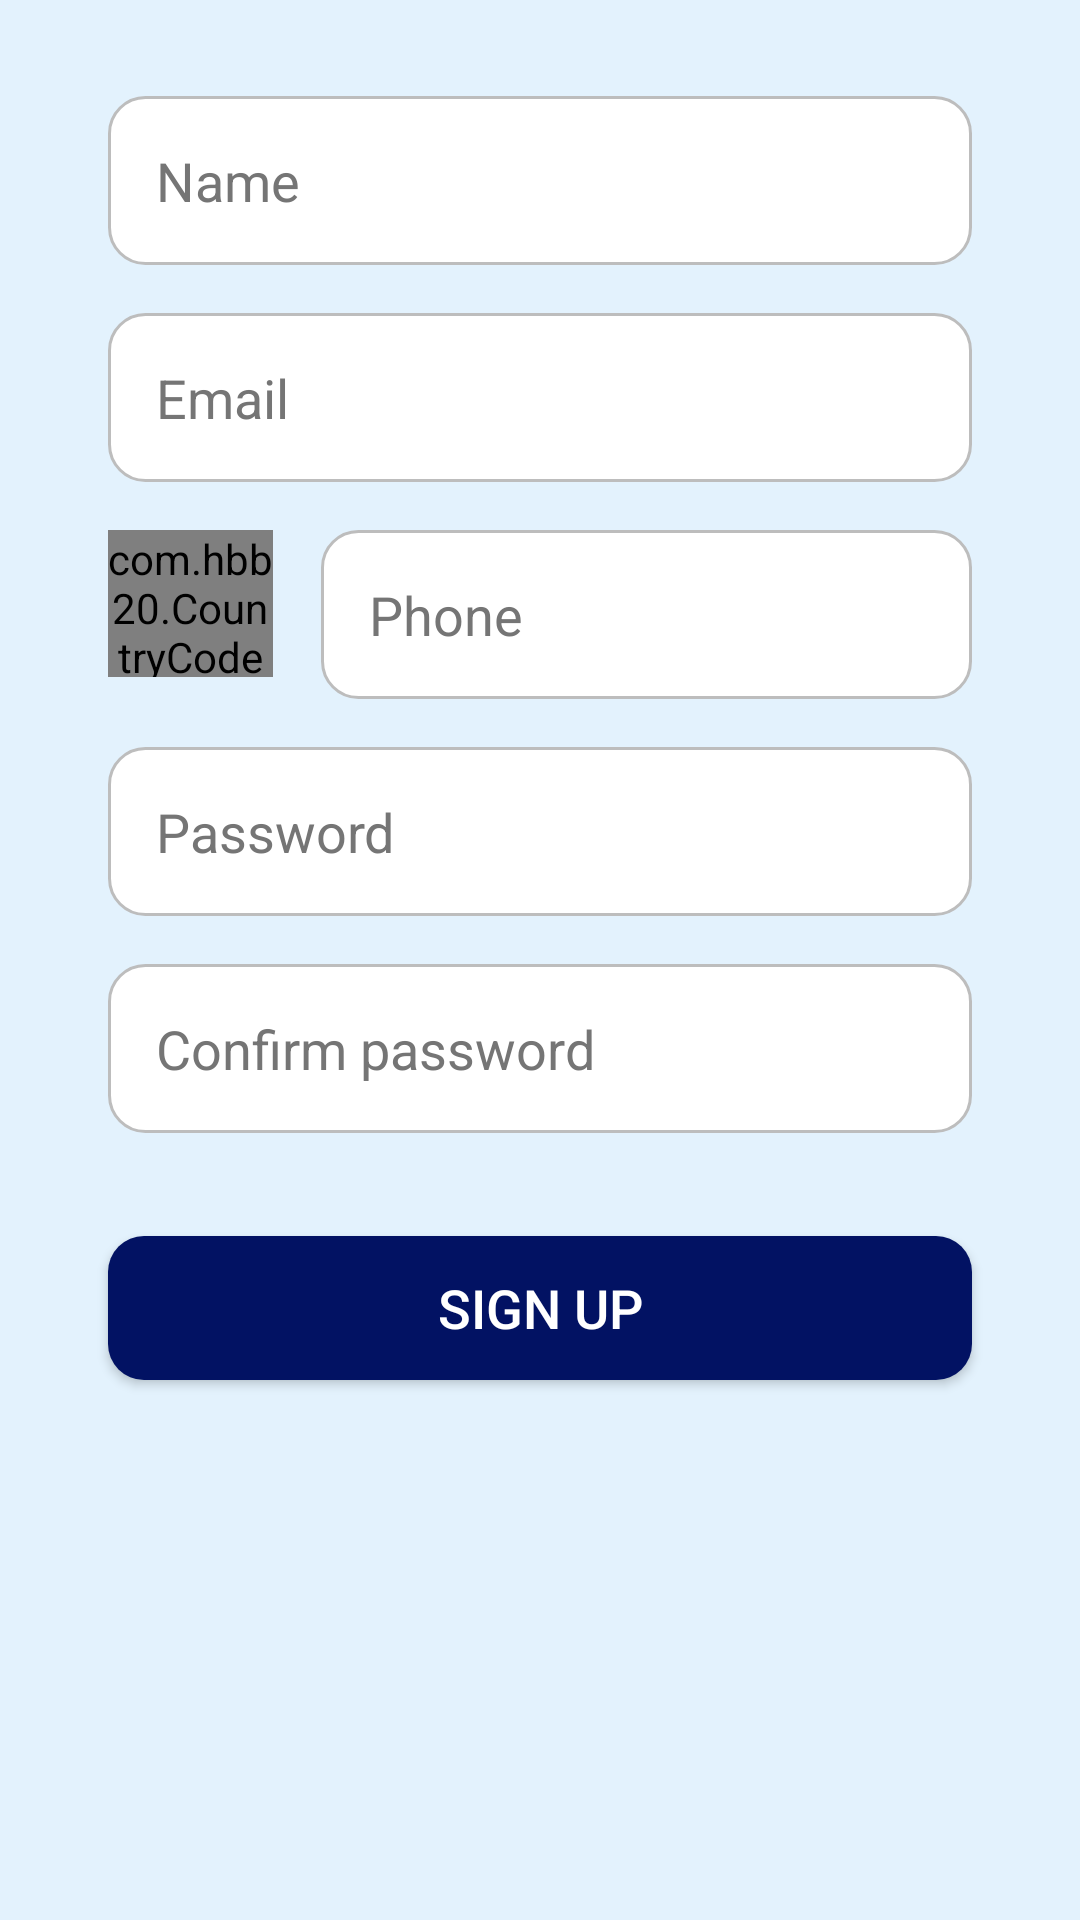

Android layout source for this screen:
<!-- AndroidManifest.xml: application theme AppTheme -->
<!-- res/layout/activity_signup.xml -->
<?xml version="1.0" encoding="utf-8"?>
<androidx.constraintlayout.widget.ConstraintLayout xmlns:android="http://schemas.android.com/apk/res/android"
    xmlns:app="http://schemas.android.com/apk/res-auto"
    xmlns:tools="http://schemas.android.com/tools"
    android:id="@+id/pass"
    android:layout_width="match_parent"
    android:layout_height="match_parent"
    android:padding="16dp"
    android:background="@color/background_primary"
    tools:context=".Signup">

    <EditText
        android:id="@+id/editTextTextPersonName"
        android:layout_width="0dp"
        android:layout_height="wrap_content"
        android:layout_marginTop="16dp"
        android:layout_marginStart="20dp"
        android:layout_marginEnd="20dp"
        android:hint="Name"
        android:inputType="textPersonName"
        android:background="@drawable/rounded_edittext"
        android:padding="16dp"
        android:textColor="@color/text_color"
        android:textColorHint="@color/text_secondary"
        app:layout_constraintEnd_toEndOf="parent"
        app:layout_constraintStart_toStartOf="parent"
        app:layout_constraintTop_toTopOf="parent" />

    <EditText
        android:id="@+id/editTextTextEmailAddress"
        android:layout_width="0dp"
        android:layout_height="wrap_content"
        android:layout_marginTop="16dp"
        android:layout_marginStart="20dp"
        android:layout_marginEnd="20dp"
        android:hint="Email"
        android:inputType="textEmailAddress"
        android:background="@drawable/rounded_edittext"
        android:padding="16dp"
        android:textColor="@color/text_color"
        android:textColorHint="@color/text_secondary"
        app:layout_constraintEnd_toEndOf="parent"
        app:layout_constraintStart_toStartOf="parent"
        app:layout_constraintTop_toBottomOf="@+id/editTextTextPersonName" />

    <com.hbb20.CountryCodePicker
        android:id="@+id/ccp"
        android:layout_width="55dp"
        android:layout_height="49dp"
        android:layout_marginTop="16dp"
        android:layout_marginStart="20dp"
        app:ccp_defaultNameCode="IN"
        app:ccp_showFlag="true"
        app:ccp_showFullName="true"
        app:ccp_showNameCode="true"
        app:layout_constraintStart_toStartOf="parent"
        app:layout_constraintTop_toBottomOf="@+id/editTextTextEmailAddress" />

    <EditText
        android:id="@+id/phone"
        android:layout_width="0dp"
        android:layout_height="wrap_content"
        android:layout_marginTop="16dp"
        android:layout_marginStart="16dp"
        android:layout_marginEnd="20dp"
        android:hint="Phone"
        android:maxLength="10"
        android:inputType="phone"
        android:background="@drawable/rounded_edittext"
        android:padding="16dp"
        android:textColor="@color/text_color"
        android:textColorHint="@color/text_secondary"
        app:layout_constraintEnd_toEndOf="parent"
        app:layout_constraintStart_toEndOf="@+id/ccp"
        app:layout_constraintTop_toBottomOf="@+id/editTextTextEmailAddress" />

    <EditText
        android:id="@+id/editTextTextPassword"
        android:layout_width="0dp"
        android:layout_height="wrap_content"
        android:layout_marginTop="16dp"
        android:layout_marginStart="20dp"
        android:layout_marginEnd="20dp"
        android:hint="Password"
        android:inputType="textPassword"
        android:background="@drawable/rounded_edittext"
        android:padding="16dp"
        android:textColor="@color/text_color"
        android:textColorHint="@color/text_secondary"
        app:layout_constraintEnd_toEndOf="parent"
        app:layout_constraintStart_toStartOf="parent"
        app:layout_constraintTop_toBottomOf="@+id/phone" />

    <EditText
        android:id="@+id/editTextTextPassword2"
        android:layout_width="0dp"
        android:layout_height="wrap_content"
        android:layout_marginTop="16dp"
        android:layout_marginStart="20dp"
        android:layout_marginEnd="20dp"
        android:hint="Confirm password"
        android:inputType="textPassword"
        android:background="@drawable/rounded_edittext"
        android:padding="16dp"
        android:textColor="@color/text_color"
        android:textColorHint="@color/text_secondary"
        app:layout_constraintEnd_toEndOf="parent"
        app:layout_constraintStart_toStartOf="parent"
        app:layout_constraintTop_toBottomOf="@+id/editTextTextPassword" />

    <Button
        android:id="@+id/signin_button"
        android:layout_width="match_parent"
        android:layout_height="wrap_content"
        android:layout_marginTop="16dp"
        android:layout_marginStart="20dp"
        android:layout_marginEnd="20dp"
        android:backgroundTint="@color/button_background"
        android:background="@drawable/rounded_button"
        android:text="Sign up"
        android:textColor="@color/button_text"
        android:textSize="18sp"
        app:layout_constraintBottom_toBottomOf="parent"
        app:layout_constraintEnd_toEndOf="parent"
        app:layout_constraintStart_toStartOf="parent"
        app:layout_constraintTop_toBottomOf="@+id/editTextTextPassword2"
        app:layout_constraintVertical_bias="0.1" />

</androidx.constraintlayout.widget.ConstraintLayout>
<!-- resources referenced by this layout -->
<resources>
  <color name="background_primary">#E3F2FD</color>
  <color name="button_background">#021263</color>
  <color name="button_text">#FFFFFF</color>
  <color name="text_color">#121111</color>
  <color name="text_secondary">#757575</color>
  <!-- drawable rounded_button (drawable) -->
  <shape xmlns:android="http://schemas.android.com/apk/res/android">
      <corners android:radius="12dp" />
      <solid android:color="@color/button_background" />
      <padding
          android:left="16dp"
          android:top="8dp"
          android:right="16dp"
          android:bottom="8dp" />
  </shape>
  <!-- drawable rounded_edittext (drawable) -->
  <shape xmlns:android="http://schemas.android.com/apk/res/android">
      <solid android:color="@color/white"/>
      <corners android:radius="12dp"/>
      <stroke android:width="1dp" android:color="@color/border_color"/>
      <padding
          android:left="16dp"
          android:top="16dp"
          android:right="16dp"
          android:bottom="16dp" />
  </shape>
  <style name="AppTheme" parent="Theme.AppCompat.Light.NoActionBar">
          
      </style>
  <color name="white">#FFFFFFFF</color>
  <color name="border_color">#BDBDBD</color>
</resources>
